Run: headless pygame with SDL's dummy video driver; simulated clock (each Clock.tick advances the game by its frame time, no real sleeping); random seed 0; keys injected as events and as key.get_pressed() state; mouse plan: one left click at the window centre at the start of phase 2, then a move to the lower-right quarter at the start of phase 3.
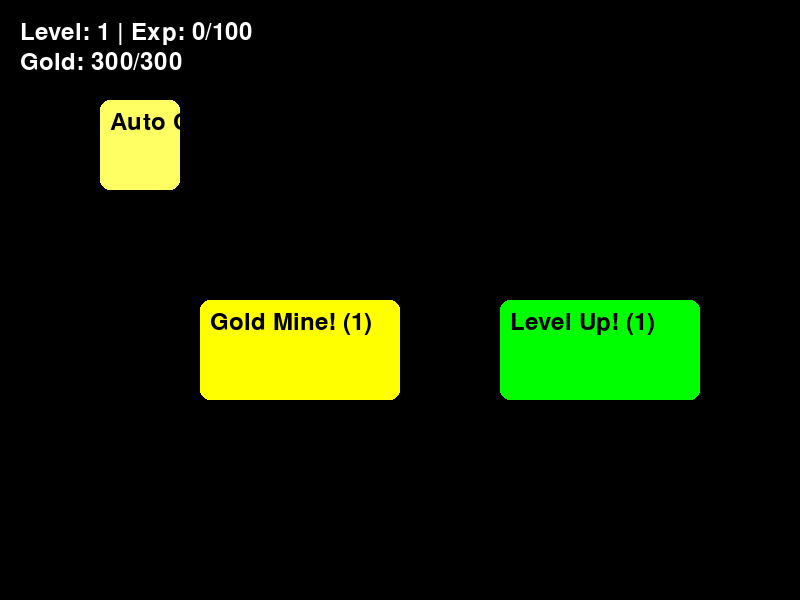
Frame 1 of 4 · flips 1–60 · no input
Frame 2 of 4 · flips 61–180 · clicked the window centre · tapped SPACE, RETURN · held RIGHT (→), D · screen unchanged from frame 1, image omitted
Frame 3 of 4 · flips 181–300 · moved the mouse to the lower-right quarter · held DOWN (↓), S · screen unchanged from frame 2, image omitted
Frame 4 of 4 · flips 301–420 · held LEFT (←), A, UP (↑), W · screen unchanged from frame 3, image omitted

The pygame program that drew these frames:

import pygame, sys

import pygame

class Game:
    def __init__(self):
        pygame.init()
        self.screen = pygame.display.set_mode((800, 600))
        self.clock = pygame.time.Clock()
        self.font = pygame.font.Font(None, 36)

        self.level = 1
        self.exp = 0
        self.exp_per_level = 100
        self.exp_per_click = 1.0
        self.level_up_button = pygame.Rect(500, 300, 200, 100)
        self.level_up_button_color = (0, 255, 0)
        self.clicked = False

        self.gold = 300
        self.gold_per_click = 1.0
        self.gold_per_level = 300
        self.gold_mine_button = pygame.Rect(200, 300, 200, 100)
        self.gold_mine_button_color = (255, 255, 0)
        self.clicked = False

        self.auto_clicker_button = pygame.Rect(100, 100, 80, 90)
        self.auto_clicker_button_color = (255, 255, 100)
        self.auto_clicker_active = False
        self.auto_clicker_cost = 300
        self.exp_per_click_multiplier = 1.5
        self.auto_clicker_cost_multiplier = 1.3 

    def handle_events(self):
        for event in pygame.event.get():
            if event.type == pygame.QUIT:
                pygame.quit()
                sys.exit()
            if event.type == pygame.MOUSEBUTTONDOWN and event.button == 1:
                mouse_pos = pygame.mouse.get_pos()
                if self.level_up_button.collidepoint(mouse_pos):
                    self.exp += self.exp_per_click
                    if self.exp >= self.exp_per_level:
                        self.exp -= self.exp_per_level
                        self.level += 1
                        print(self.level, "level up!")
                        self.exp_per_level *= 1.5
                        self.exp_per_click *= 1.5
                        self.gold_per_level *= 1.5
                        self.gold_per_click *= 1.5
                        self.update_button_texts()
                elif self.gold_mine_button.collidepoint(mouse_pos):
                    self.gold += self.gold_per_click
                    print(self.gold, "struck gold!")
                elif self.auto_clicker_button.collidepoint(mouse_pos):
                    if self.gold >= self.auto_clicker_cost:
                        self.auto_clicker_active = True
                        self.gold -= self.auto_clicker_cost
                        self.auto_clicker_cost = int(self.auto_clicker_cost * self.auto_clicker_cost_multiplier)
                        self.exp_per_click *= self.exp_per_click_multiplier 

    def update_button_texts(self):
        self.level_up_button_text = self.font.render(f"Level Up! ({int(self.exp_per_click)})", True, (255, 255, 255))
        self.gold_mine_button_text = self.font.render(f"Gold Mine! ({int(self.gold_per_click)})", True, (255, 255, 255))

    def render(self):
        self.screen.fill((0, 0, 0))
        pygame.draw.rect(self.screen, self.level_up_button_color, self.level_up_button, border_radius=10)
        pygame.draw.rect(self.screen, self.gold_mine_button_color, self.gold_mine_button, border_radius=10)
        pygame.draw.rect(self.screen, self.auto_clicker_button_color, self.auto_clicker_button, border_radius=10)

        text = self.font.render(f"Level: {self.level} | Exp: {int(self.exp)}/{self.exp_per_level}", True, (255, 255, 255))
        self.screen.blit(text, (20, 20))
        text = self.font.render(f"Gold: {int(self.gold)}/{self.gold_per_level}", True, (255, 255, 255))
        self.screen.blit(text, (20, 50))
        text = self.font.render(f"Level Up! ({int(self.exp_per_click)})", True, ("black"))
        self.screen.blit(text, (self.level_up_button.x + 10, self.level_up_button.y + 10))
        text = self.font.render(f"Gold Mine! ({int(self.gold_per_click)})", True, ("black"))
        self.screen.blit(text, (self.gold_mine_button.x + 10, self.gold_mine_button.y + 10))
        text = self.font.render(f"Auto Clicker ({int(self.auto_clicker_cost)})", True, ("black"))
        self.screen.blit(text, (self.auto_clicker_button.x + 10, self.auto_clicker_button.y + 10))

        pygame.display.update()

    def run(self):
        auto_clicker_timer = 0
        while True:
            self.handle_events()
            if self.auto_clicker_active:
                auto_clicker_timer += 1
                if auto_clicker_timer >= 60:
                    auto_clicker_timer = 0
                    self.exp += self.exp_per_click
                    if self.exp >= self.exp_per_level:
                        self.exp -= self.exp_per_level
                        self.level += 1
                        print(self.level, "level up!")
                        self.exp_per_level *= 1.5
                        self.exp_per_click *= 1.5
                        self.gold_per_level *= 1.5
                        self.gold_per_click *= 1.5
                        self.update_button_texts()

            self.render()
            self.clock.tick(60)

if __name__ == "__main__":
    game = Game()
    game.run()

pygame.init()
width = 800
height = 600

game = Game()

screen = pygame.display.set_mode(size=(width, height))
pygame.display.set_caption("Level +One!")
text_font = pygame.font.Font(None, 50)
title = text_font.render("Level +One!", True, "black")
clock = pygame.time.Clock()

while True:
    screen.fill("white")
    for event in pygame.event.get():
        if event.type == pygame.QUIT:
            pygame.quit()
            sys.exit()
    screen.blit(title, (270, 15))
    game.render()
    pygame.display.update()
    clock.tick(60)
